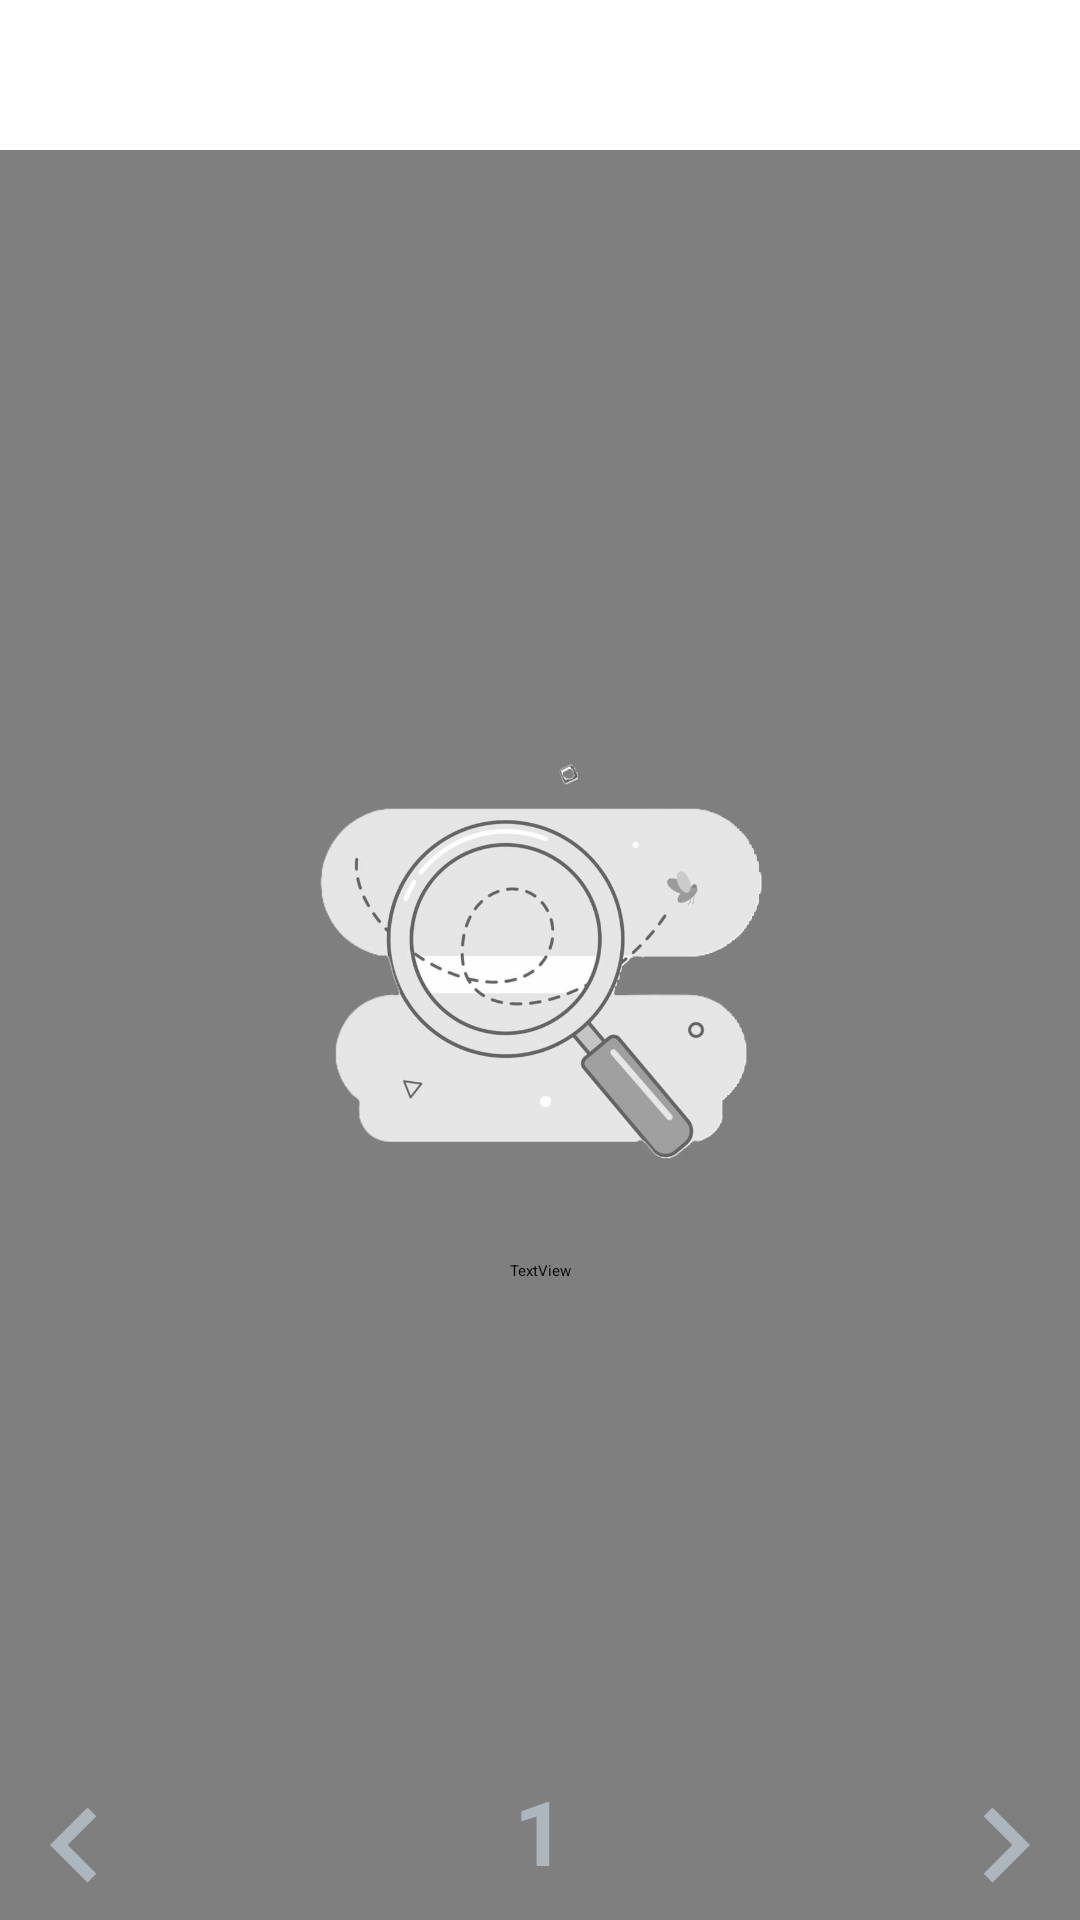

This screen was rendered from an Android layout file. Write that file and the resources it references.
<!-- AndroidManifest.xml: application theme Theme.App.Starting -->
<!-- res/layout/fragment_home_.xml -->
<?xml version="1.0" encoding="utf-8"?>
<layout xmlns:android="http://schemas.android.com/apk/res/android"
    xmlns:app="http://schemas.android.com/apk/res-auto"
    xmlns:tools="http://schemas.android.com/tools">

    <FrameLayout
        android:layout_width="match_parent"
        android:layout_height="match_parent"
        android:background="@android:color/transparent"
        tools:context=".Home_Fragment">

        <androidx.constraintlayout.widget.ConstraintLayout
            android:layout_width="match_parent"
            android:layout_height="match_parent">

            <LinearLayout
                android:layout_width="match_parent"
                android:layout_height="0dp"
                android:orientation="vertical"
                app:layout_constraintBottom_toBottomOf="parent"
                app:layout_constraintTop_toBottomOf="@+id/btnSort">

                <androidx.constraintlayout.widget.ConstraintLayout
                    android:layout_width="match_parent"
                    android:layout_height="match_parent">


                    <androidx.swiperefreshlayout.widget.SwipeRefreshLayout
                        android:id="@+id/swipeRefresh"
                        android:layout_width="match_parent"
                        android:layout_height="match_parent"
                        tools:layout_editor_absoluteX="36dp"
                        tools:layout_editor_absoluteY="83dp">

                        <androidx.recyclerview.widget.RecyclerView
                            android:id="@+id/rvHomeContainer"
                            android:layout_width="match_parent"
                            android:layout_height="0dp"
                            android:background="@android:color/transparent"
                            app:layout_constraintBottom_toTopOf="@+id/linearLayout"
                            app:layout_constraintTop_toTopOf="parent" />
                    </androidx.swiperefreshlayout.widget.SwipeRefreshLayout>

                    <LinearLayout
                        android:id="@+id/linearLayout"
                        android:layout_width="0dp"
                        android:layout_height="50dp"
                        android:orientation="horizontal"
                        android:theme="@style/page_bar"
                        app:layout_constraintBottom_toBottomOf="parent"
                        app:layout_constraintEnd_toEndOf="parent"
                        app:layout_constraintStart_toStartOf="parent">

                        <androidx.constraintlayout.widget.ConstraintLayout
                            android:layout_width="match_parent"
                            android:layout_height="match_parent"
                            >


                            <ImageView
                                android:id="@+id/imgPrev"
                                android:layout_width="50dp"
                                android:layout_height="50dp"
                                android:clickable="true"
                                android:src="@drawable/baseline_navigate_before_24"
                                app:layout_constraintStart_toStartOf="parent"
                                app:layout_constraintTop_toTopOf="parent" />


                            <TextView
                                android:id="@+id/page"
                                android:layout_width="wrap_content"
                                android:layout_height="wrap_content"
                                android:clickable="true"
                                android:text="1"
                                android:textColor="@color/offWhite"
                                android:textSize="30dp"
                                android:textStyle="bold"
                                app:layout_constraintEnd_toEndOf="parent"
                                app:layout_constraintHorizontal_bias="0.5"
                                app:layout_constraintStart_toStartOf="parent"
                                app:layout_constraintTop_toTopOf="parent" />


                            <ImageView
                                android:id="@+id/imgNext"
                                android:layout_width="50dp"
                                android:layout_height="50dp"
                                android:clickable="true"
                                android:src="@drawable/baseline_navigate_next_24"
                                app:layout_constraintEnd_toEndOf="parent"
                                app:layout_constraintTop_toTopOf="parent" />

                        </androidx.constraintlayout.widget.ConstraintLayout>

                    </LinearLayout>


                </androidx.constraintlayout.widget.ConstraintLayout>


            </LinearLayout>

            <ImageView
                android:id="@+id/noresult"
                android:layout_width="200dp"
                android:src="@drawable/noresult"
                android:layout_height="200dp"
                app:layout_constraintBottom_toBottomOf="parent"
                app:layout_constraintEnd_toEndOf="parent"
                app:layout_constraintStart_toStartOf="parent"
                app:layout_constraintTop_toTopOf="parent" />

            <TextView
                android:id="@+id/tvNoresult"
                android:layout_width="wrap_content"
                android:layout_height="wrap_content"
                android:fontFamily="@font/titillium"
                android:text="No Movies Found"
                android:textColor="@color/grey_1"
                android:textStyle="bold"
                android:textSize="25sp"
                app:layout_constraintEnd_toEndOf="parent"
                app:layout_constraintStart_toStartOf="parent"
                app:layout_constraintTop_toBottomOf="@+id/noresult" />


            <Spinner
                android:id="@+id/btnSort"
                android:layout_width="0dp"
                android:layout_height="50dp"
                android:text="Sort"
                android:textColor="@color/white"
                android:fontFamily="@font/titillium"
                android:textSize="25dp"
                android:theme="@style/spinner_back"
                app:layout_constraintEnd_toStartOf="@+id/btnFilter"
                app:layout_constraintHorizontal_bias="0.5"
                app:layout_constraintStart_toStartOf="parent"
                app:layout_constraintTop_toTopOf="parent"
                app:layout_constraintVertical_weight="1" />

            <Spinner
                android:id="@+id/btnFilter"
                android:layout_width="0dp"
                android:layout_height="50dp"
                android:text="Filter"
                android:textColor="@color/white"
                android:textSize="25dp"
                android:theme="@style/spinner_back"
                android:fontFamily="@font/titillium"
                app:layout_constraintBottom_toBottomOf="@+id/btnSort"
                app:layout_constraintEnd_toEndOf="parent"
                app:layout_constraintHorizontal_bias="0.5"
                app:layout_constraintStart_toEndOf="@+id/btnSort"
                app:layout_constraintTop_toTopOf="@+id/btnSort"
                app:layout_constraintVertical_bias="0.0"
                app:layout_constraintVertical_weight="1" />


            <ProgressBar
                android:id="@+id/progressBar2"
                style="?android:attr/progressBarStyle"
                android:layout_width="wrap_content"
                android:layout_height="wrap_content"
                android:indeterminate="true"
                android:indeterminateTint="@color/grey_2"
                android:indeterminateTintMode="src_atop"
                app:layout_constraintBottom_toBottomOf="parent"
                app:layout_constraintEnd_toEndOf="parent"
                app:layout_constraintStart_toStartOf="parent"
                app:layout_constraintTop_toTopOf="parent" />


        </androidx.constraintlayout.widget.ConstraintLayout>


    </FrameLayout>
</layout>
<!-- resources referenced by this layout -->
<resources>
  <color name="grey_1">#6c757d</color>
  <color name="grey_2">#343a40</color>
  <color name="offWhite">#adb5bd</color>
  <color name="white">#FFFFFFFF</color>
  <!-- drawable baseline_navigate_before_24 (drawable) -->
  <vector android:autoMirrored="true" android:height="24dp"
      android:tint="#adb5bd" android:viewportHeight="24"
      android:viewportWidth="24" android:width="24dp" xmlns:android="http://schemas.android.com/apk/res/android">
      <path android:fillColor="@android:color/white" android:pathData="M15.41,7.41L14,6l-6,6 6,6 1.41,-1.41L10.83,12z"/>
  </vector>
  <!-- drawable baseline_navigate_next_24 (drawable) -->
  <vector android:autoMirrored="true" android:height="24dp"
      android:tint="#adb5bd" android:viewportHeight="24"
      android:viewportWidth="24" android:width="24dp" xmlns:android="http://schemas.android.com/apk/res/android">
      <path android:fillColor="@android:color/white" android:pathData="M10,6L8.59,7.41 13.17,12l-4.58,4.59L10,18l6,-6z"/>
  </vector>
  <!-- drawable noresult: png bitmap (drawable, 144494 bytes) -->
  <style name="page_bar">
          <item name="background">@color/white</item>
      </style>
  <style name="spinner_back">
          <item name="android:background">@color/grey_2</item>
      </style>
  <style name="Theme.App.Starting" parent="Theme.SplashScreen">
          
          <item name="windowSplashScreenBackground" type="color">@color/blue_1</item>
          
          <item name="windowSplashScreenAnimatedIcon">@drawable/filmopedia_1</item>
          
          <item name="postSplashScreenTheme">@style/Theme.Filmopedia</item>
  
      </style>
  <color name="blue_1">#669bbc</color>
  <style name="Theme.Filmopedia" parent="Base.Theme.Filmopedia" />
  <style name="Base.Theme.Filmopedia" parent="Theme.AppCompat.Light">
          
           <item name="colorPrimary">@color/blue_1</item>
          <item name="colorSecondary">@color/blue_2</item>
  
      </style>
  <color name="blue_2">#00296b</color>
</resources>
